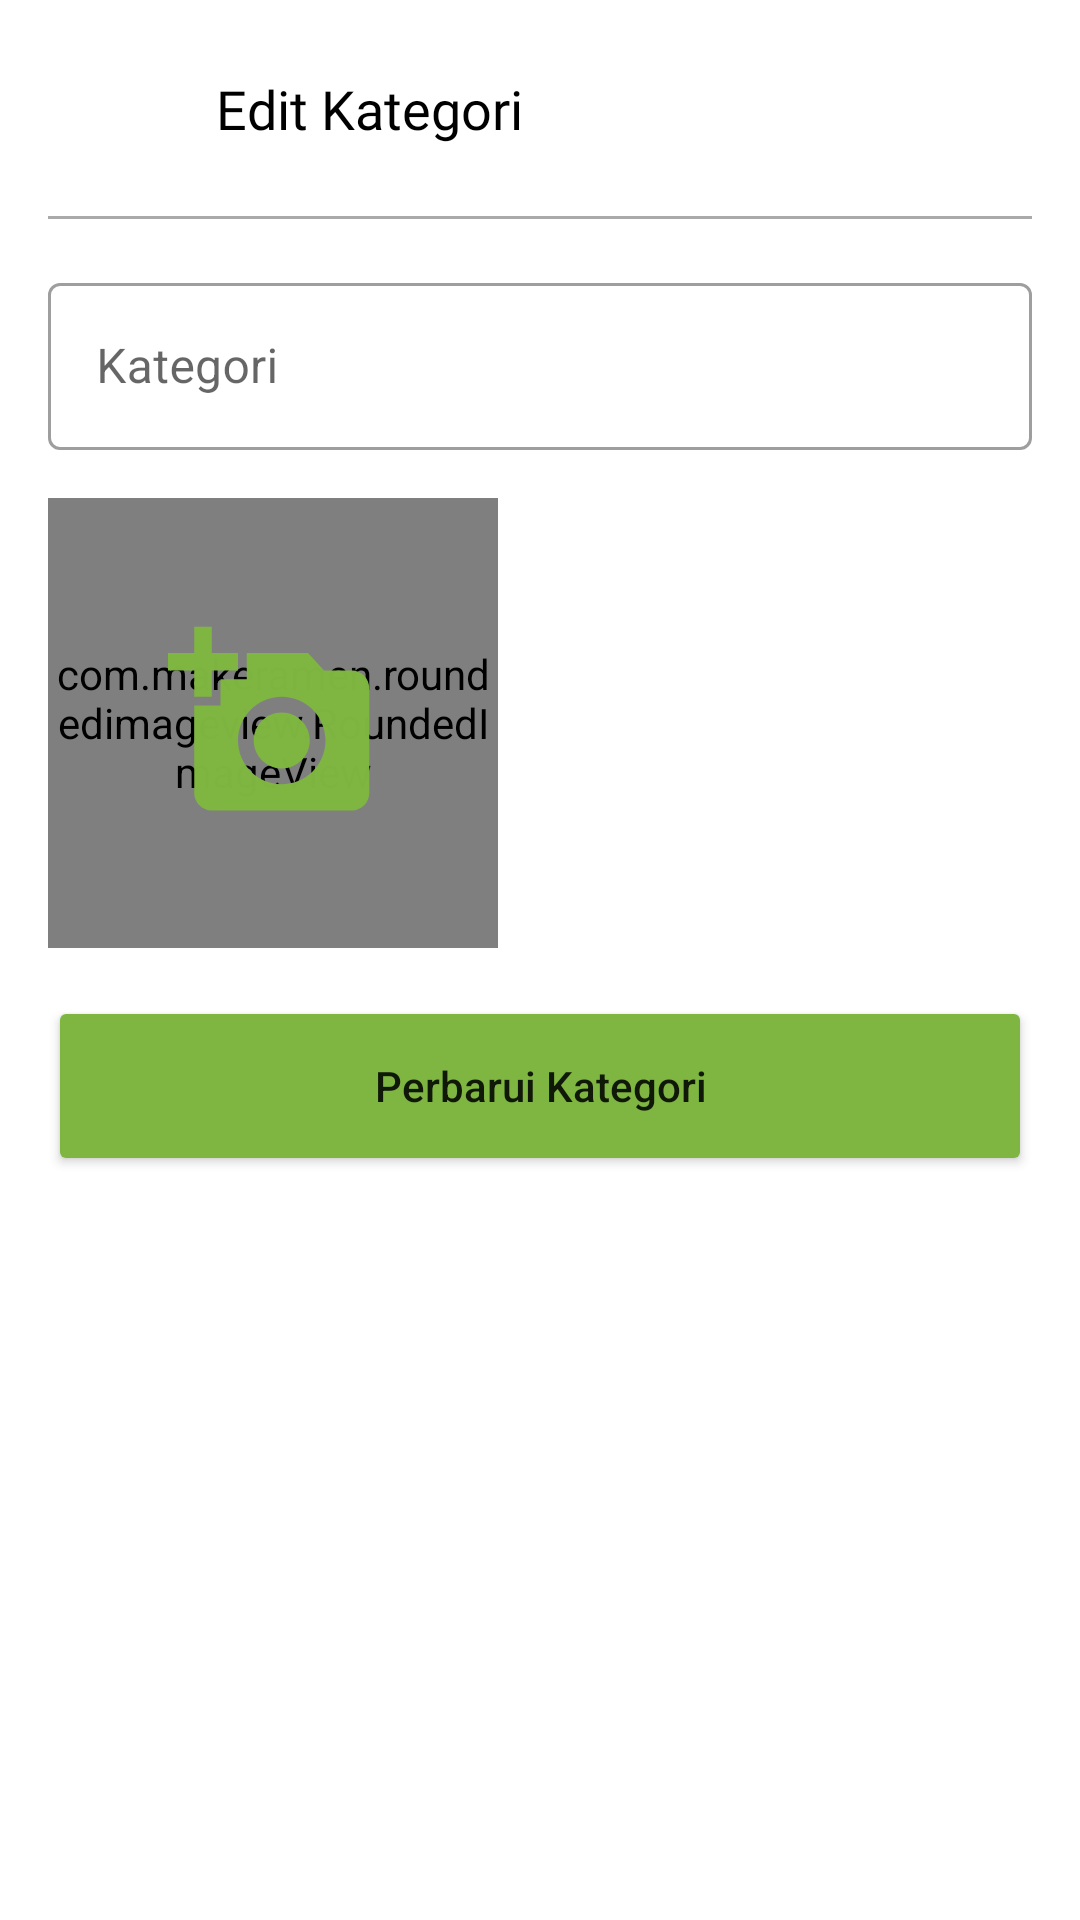

Here is an Android app screen rendered from its layout file. Give the layout XML and the strings, colors and styles it references.
<!-- AndroidManifest.xml: application theme Theme.KebunMade -->
<!-- res/layout/activity_category_edit.xml -->
<?xml version="1.0" encoding="utf-8"?>
<androidx.constraintlayout.widget.ConstraintLayout xmlns:android="http://schemas.android.com/apk/res/android"
    xmlns:app="http://schemas.android.com/apk/res-auto"
    xmlns:tools="http://schemas.android.com/tools"
    android:layout_width="match_parent"
    android:layout_height="match_parent"
    tools:context=".homepage.product.category.CategoryEditActivity">



    <TextView
        android:id="@+id/textView8"
        android:layout_width="wrap_content"
        android:layout_height="wrap_content"
        android:layout_marginStart="16sp"
        android:fontFamily="@font/bold"
        android:text="Edit Kategori"
        android:textColor="@color/black"
        android:textSize="18sp"
        app:layout_constraintBottom_toBottomOf="@+id/backButton"
        app:layout_constraintStart_toEndOf="@+id/backButton"
        app:layout_constraintTop_toTopOf="@+id/backButton" />

    <ImageButton
        android:id="@+id/backButton"
        android:layout_width="40dp"
        android:layout_height="40dp"
        android:background="@drawable/bg_rounded"
        android:layout_marginTop="16sp"
        android:layout_marginStart="16sp"
        android:backgroundTint="@color/blue"
        android:src="@drawable/ic_baseline_arrow_back_24"
        app:layout_constraintStart_toStartOf="parent"
        app:layout_constraintTop_toTopOf="parent" />


    <View
        android:id="@+id/view3"
        android:layout_width="match_parent"
        android:layout_height="1dp"
        android:layout_marginStart="16dp"
        android:layout_marginEnd="16dp"
        android:layout_marginTop="16sp"
        android:background="@android:color/darker_gray"
        app:layout_constraintEnd_toEndOf="parent"
        app:layout_constraintStart_toStartOf="parent"
        app:layout_constraintTop_toBottomOf="@+id/backButton" />


    <com.google.android.material.textfield.TextInputLayout
        android:id="@+id/textInputLayout6"
        style="@style/Widget.MaterialComponents.TextInputLayout.OutlinedBox"
        android:layout_width="match_parent"
        android:layout_height="wrap_content"
        android:layout_marginStart="16sp"
        android:layout_marginTop="16sp"
        android:layout_marginEnd="16sp"
        app:layout_constraintEnd_toEndOf="parent"
        app:layout_constraintStart_toStartOf="parent"
        app:layout_constraintTop_toBottomOf="@+id/view3">

        <com.google.android.material.textfield.TextInputEditText
            android:id="@+id/title"
            android:layout_width="match_parent"
            android:layout_height="wrap_content"
            android:hint="Kategori" />

    </com.google.android.material.textfield.TextInputLayout>


    <com.makeramen.roundedimageview.RoundedImageView
        android:id="@+id/image"
        android:layout_width="150dp"
        android:layout_height="150dp"
        app:riv_corner_radius="12sp"
        android:scaleType="centerCrop"
        android:layout_marginTop="16sp"
        app:layout_constraintStart_toStartOf="@+id/textInputLayout6"
        app:layout_constraintTop_toBottomOf="@+id/textInputLayout6" />


    <ImageView
        android:id="@+id/imageHint"
        android:layout_width="70dp"
        android:contentDescription="@string/image"
        android:layout_height="70dp"
        android:src="@drawable/ic_baseline_add_a_photo_24"
        app:layout_constraintBottom_toBottomOf="@+id/image"
        app:layout_constraintEnd_toEndOf="@+id/image"
        app:layout_constraintStart_toStartOf="@+id/image"
        app:layout_constraintTop_toTopOf="@+id/image"
        app:tint="@color/blue" />


    <ProgressBar
        android:id="@+id/progressBar"
        android:layout_width="wrap_content"
        android:layout_height="wrap_content"
        android:visibility="gone"
        app:layout_constraintEnd_toEndOf="parent"
        android:layout_marginTop="16sp"
        app:layout_constraintStart_toStartOf="parent"
        app:layout_constraintTop_toBottomOf="@+id/image" />

    <Button
        android:id="@+id/edit"
        android:layout_width="match_parent"
        android:layout_height="60dp"
        android:layout_marginStart="16sp"
        android:layout_marginEnd="16sp"
        android:layout_marginBottom="16sp"
        android:backgroundTint="@color/blue"
        android:text="Perbarui Kategori"
        android:textAllCaps="false"
        android:layout_marginTop="16sp"
        app:layout_constraintEnd_toEndOf="parent"
        app:layout_constraintStart_toStartOf="parent"
        app:layout_constraintTop_toBottomOf="@+id/progressBar" />


</androidx.constraintlayout.widget.ConstraintLayout>
<!-- resources referenced by this layout -->
<resources>
  <color name="black">#FF000000</color>
  <color name="blue">#7eb641</color>
  <!-- drawable ic_baseline_add_a_photo_24 (drawable) -->
  <vector android:alpha="0.99" android:height="24dp"
      android:tint="#FFFFFF" android:viewportHeight="24"
      android:viewportWidth="24" android:width="24dp" xmlns:android="http://schemas.android.com/apk/res/android">
      <path android:fillColor="@android:color/white" android:pathData="M3,4V1h2v3h3v2H5v3H3V6H0V4H3zM6,10V7h3V4h7l1.83,2H21c1.1,0 2,0.9 2,2v12c0,1.1 -0.9,2 -2,2H5c-1.1,0 -2,-0.9 -2,-2V10H6zM13,19c2.76,0 5,-2.24 5,-5s-2.24,-5 -5,-5s-5,2.24 -5,5S10.24,19 13,19zM9.8,14c0,1.77 1.43,3.2 3.2,3.2s3.2,-1.43 3.2,-3.2s-1.43,-3.2 -3.2,-3.2S9.8,12.23 9.8,14z"/>
  </vector>
  <string name="image">image</string>
  <style name="Theme.KebunMade" parent="Theme.MaterialComponents.Light.NoActionBar">
          
          <item name="colorPrimary">@color/green</item>
          <item name="colorPrimaryVariant">@color/green</item>
          <item name="colorOnPrimary">@color/white</item>
          
          <item name="colorSecondary">@color/teal_200</item>
          <item name="colorSecondaryVariant">@color/teal_700</item>
          <item name="colorOnSecondary">@color/black</item>
          
          <item name="android:statusBarColor" tools:targetApi="l">?attr/colorPrimaryVariant</item>
          
      </style>
  <color name="green">#7eb641</color>
  <color name="white">#FFFFFFFF</color>
  <color name="teal_200">#FF03DAC5</color>
  <color name="teal_700">#FF018786</color>
</resources>
